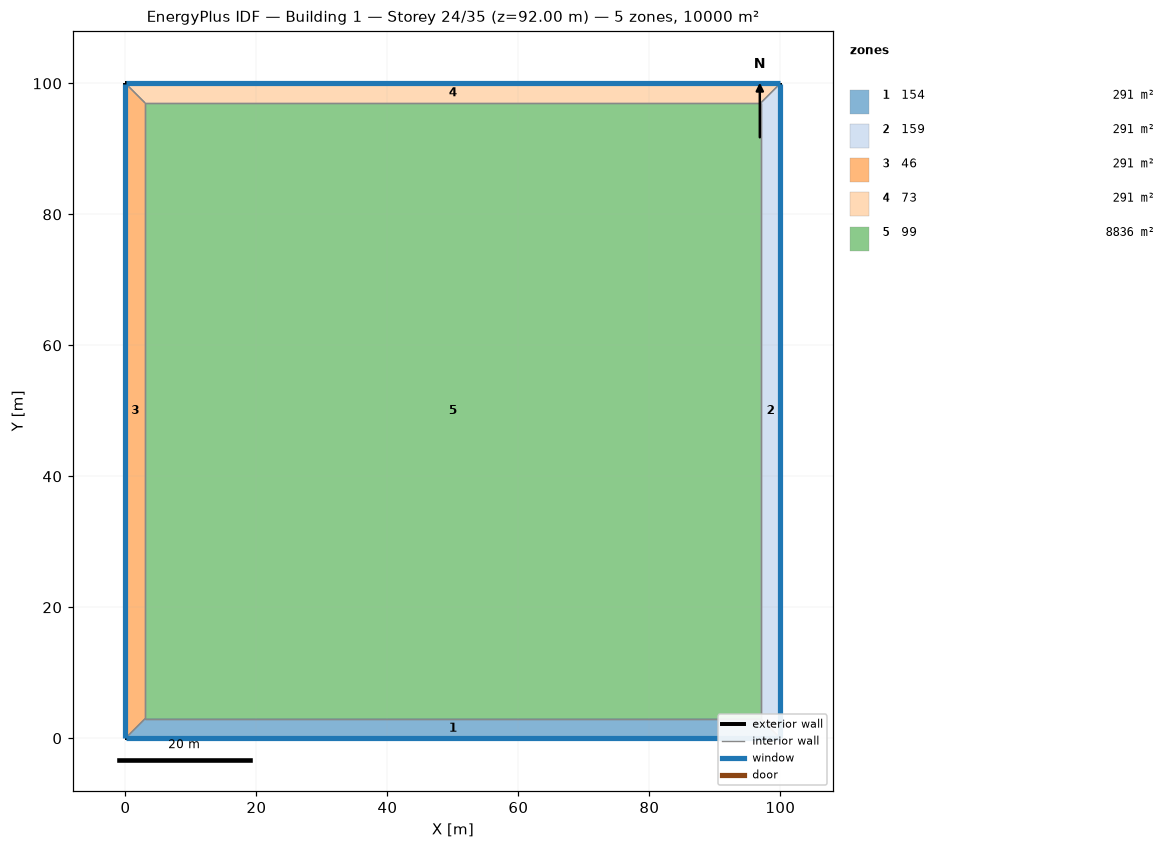
=== STOREY PLAN SPEC (per zone: floor XY polygon, exterior-wall plan segments, windows/doors) ===
zone 1: 154  (291.0 m²)
  floor: (100.00, 0.00) (0.00, 0.00) (3.00, 3.00) (97.00, 3.00)
  exterior wall: (0.00, 0.00) – (100.00, 0.00)  [100.0 m]
    window: (0.03, 0.00) – (99.97, 0.00)  [220.0 m²]
  interior walls: 3
zone 2: 159  (291.0 m²)
  floor: (100.00, 100.00) (100.00, 0.00) (97.00, 3.00) (97.00, 97.00)
  exterior wall: (100.00, 0.00) – (100.00, 100.00)  [100.0 m]
    window: (100.00, 0.03) – (100.00, 99.97)  [220.0 m²]
  interior walls: 3
zone 3: 46  (291.0 m²)
  floor: (0.00, 0.00) (0.00, 100.00) (3.00, 97.00) (3.00, 3.00)
  exterior wall: (0.00, 100.00) – (0.00, 0.00)  [100.0 m]
    window: (0.00, 99.97) – (0.00, 0.03)  [220.0 m²]
  interior walls: 3
zone 4: 73  (291.0 m²)
  floor: (0.00, 100.00) (100.00, 100.00) (97.00, 97.00) (3.00, 97.00)
  exterior wall: (100.00, 100.00) – (0.00, 100.00)  [100.0 m]
    window: (99.97, 100.00) – (0.03, 100.00)  [220.0 m²]
  interior walls: 3
zone 5: 99  (8836.0 m²)
  floor: (3.00, 3.00) (3.00, 97.00) (97.00, 97.00) (97.00, 3.00)
  interior walls: 4

=== DERIVED (storey summary) ===
Building: Building 1
Storey: 24 of 35  (floor level z = 92.00 m)
Storey gross floor area: 10000.0 m²
Zones on this storey: 5
  - 154: floor 291.0 m²; exterior wall 100.0 m (400.0 m²); 1 window(s) 220.0 m²; WWR 55.0%
  - 159: floor 291.0 m²; exterior wall 100.0 m (400.0 m²); 1 window(s) 220.0 m²; WWR 55.0%
  - 46: floor 291.0 m²; exterior wall 100.0 m (400.0 m²); 1 window(s) 220.0 m²; WWR 55.0%
  - 73: floor 291.0 m²; exterior wall 100.0 m (400.0 m²); 1 window(s) 220.0 m²; WWR 55.0%
  - 99: floor 8836.0 m²
Zone adjacency (shared interzone walls):
  - 154 ↔ 159
  - 154 ↔ 46
  - 154 ↔ 99
  - 159 ↔ 73
  - 159 ↔ 99
  - 46 ↔ 73
  - 46 ↔ 99
  - 73 ↔ 99